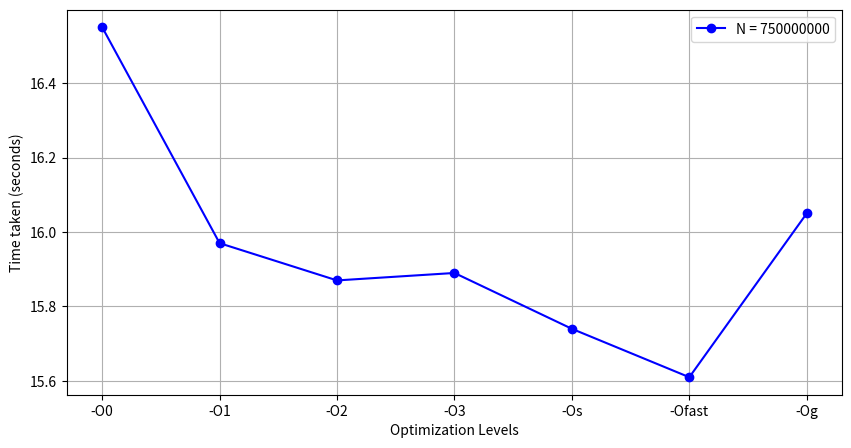

Generate this figure with matplotlib:
import matplotlib.pyplot as plt

n_value = 750000000

times_o0 = 16.55
times_o1 = 15.97
times_o2 = 15.87
times_o3 = 15.89
times_os = 15.74
times_ofast = 15.61
times_og = 16.05

# уровни оптимизации
optimization_levels = ['-O0', '-O1', '-O2', '-O3', '-Os', '-Ofast', '-Og']
times = [times_o0, times_o1, times_o2, times_o3, times_os, times_ofast, times_og]

plt.figure(figsize=(10, 5))

# график
plt.plot(optimization_levels, times, 'o-', color='b', label=f'N = {n_value}')

plt.xlabel('Optimization Levels')
plt.ylabel('Time taken (seconds)')

plt.legend()
plt.grid(True)

plt.show()
# plt.savefig('plot.png')